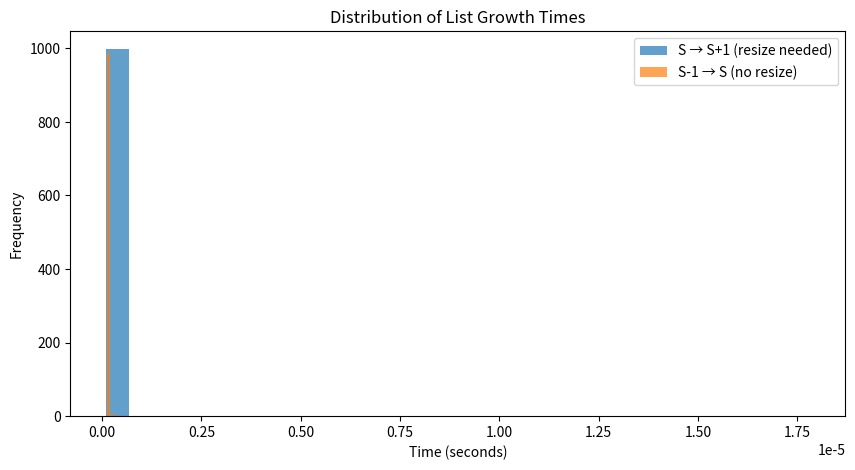

Source code (Python):
"""
Identify and explain the strategy used to grow arrays when full, with
references to specific lines of code in the file above. What is the
growth factor? [0.1 pts

When a dynamic array is full in python, to grow the array, it used a strategic over-allocation method as shown in line 70
of the 'list.c' file. Doing so, the capacity gets increased to avoid frequent memory allocations.
By looking at that line of code, we are able to notice that:

newsize: the required size of the list

>> : bitwise right shift by 3 bits. Equivalent to dividing by 2^3 (this is how we figure out our growth factor).

+6 : this is a buffer that handles minor growth

& ~(size_t)3 : this Rounds the result to a multiple of 4 for allignment

Finally, to compute the size of memory allocated, you would compute:

newsize + newsize/2^3 +6 = size of allocation. If this value is not a multiple of 4, it will
round down to the nearest multipe of 3 due to the &~3 operation.
"""

import sys
import time
import numpy as np
import matplotlib.pyplot as plt

memory_test = []

previous_capacity = sys.getsizeof(memory_test)

print(f"The initial size of the list that is empty is {memory_test} bytes")

for i in range(64):
    memory_test.append(i)
    new_capacity = sys.getsizeof(memory_test)
    if(new_capacity != previous_capacity):
        print(f"Memory has changed at {i+1} elements and has a capacity of {new_capacity} bytes")
        previous_capacity = new_capacity


S = 53  

times_S_to_S1 = []
for _ in range(1000):
    lst = list(range(S))  
    start = time.perf_counter()
    lst.append(S)  
    end = time.perf_counter()
    times_S_to_S1.append(end - start)

times_S1_to_S = []
for _ in range(1000):
    lst = list(range(S-1))  
    start = time.perf_counter()
    lst.append(S-1)  
    end = time.perf_counter()
    times_S1_to_S.append(end - start)


mean_S_to_S1 = np.mean(times_S_to_S1)
mean_S1_to_S = np.mean(times_S1_to_S)

print(f"Average time for S → S+1: {mean_S_to_S1:.10f} seconds")
print(f"Average time for S-1 → S: {mean_S1_to_S:.10f} seconds")

plt.figure(figsize=(10, 5))
plt.hist(times_S_to_S1, bins=30, alpha=0.7, label="S → S+1 (resize needed)")
plt.hist(times_S1_to_S, bins=30, alpha=0.7, label="S-1 → S (no resize)")
plt.xlabel("Time (seconds)")
plt.ylabel("Frequency")
plt.title("Distribution of List Growth Times")
plt.legend()
plt.show()